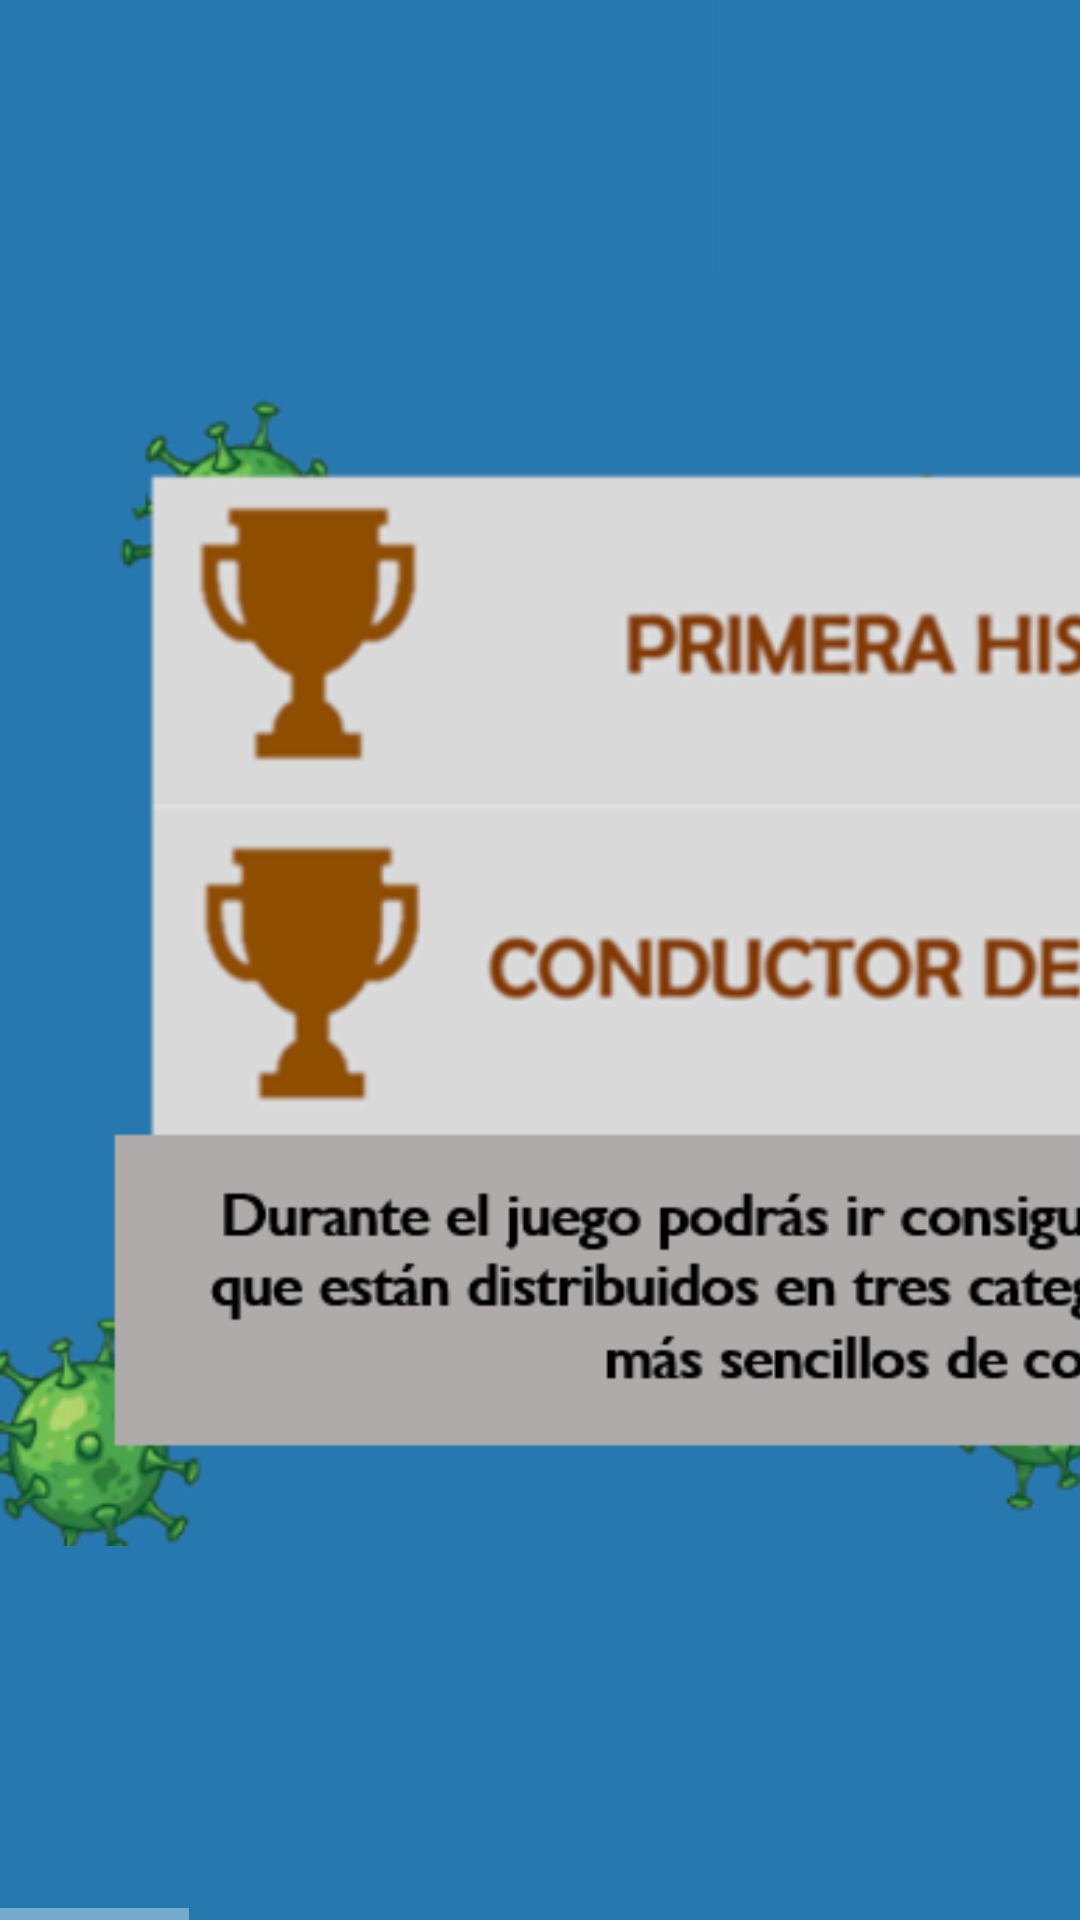

This screen was rendered from an Android layout file. Write that file and the resources it references.
<!-- AndroidManifest.xml: application theme Theme.Design.NoActionBar -->
<!-- res/layout/fragment_comojugar_3.xml -->
<?xml version="1.0" encoding="utf-8"?>
<androidx.constraintlayout.widget.ConstraintLayout xmlns:android="http://schemas.android.com/apk/res/android"
    xmlns:app="http://schemas.android.com/apk/res-auto"
    xmlns:tools="http://schemas.android.com/tools"
    android:layout_width="match_parent"
    android:layout_height="match_parent"
    android:background="@drawable/fondo_liso_azul"
    android:orientation="horizontal"
    tools:context=".ComoJugar_3">

    <HorizontalScrollView
        android:id="@+id/ScrollView_comojugar3"
        android:layout_width="match_parent"
        android:layout_height="match_parent"
        app:layout_constraintBottom_toBottomOf="parent"
        app:layout_constraintEnd_toEndOf="parent"
        app:layout_constraintStart_toStartOf="parent"
        app:layout_constraintTop_toTopOf="parent">

        <LinearLayout
            android:layout_width="wrap_content"
            android:layout_height="match_parent"
            android:orientation="horizontal">

            <ImageView
                android:id="@+id/imagen_comojugar31"
                android:layout_width="650dp"
                android:layout_height="match_parent"
                android:layout_weight="1"
                android:contentDescription="@string/imagen_comojugar31"
                app:srcCompat="@drawable/como_jugar_3a" />

            <ImageView
                android:id="@+id/imagen_comojugar32"
                android:layout_width="650dp"
                android:layout_height="match_parent"
                android:layout_weight="1"
                android:contentDescription="@string/imagen_comojugar32"
                app:srcCompat="@drawable/como_jugar_3b" />

            <ImageView
                android:id="@+id/imagen_comojugar33"
                android:layout_width="650dp"
                android:layout_height="match_parent"
                android:layout_weight="1"
                android:contentDescription="@string/imagen_comojugar33"
                app:srcCompat="@drawable/como_jugar_3c" />

            <ImageButton
                android:id="@+id/boton_comojugar3"
                android:layout_width="wrap_content"
                android:layout_height="400dp"
                android:layout_weight="1"
                android:background="#00FFFFFF"
                android:contentDescription="@string/boton_comosejuega3"
                app:layout_constraintBottom_toBottomOf="parent"
                app:layout_constraintEnd_toEndOf="parent"
                app:layout_constraintStart_toStartOf="parent"
                app:layout_constraintTop_toTopOf="parent"
                app:srcCompat="@drawable/como_jugar_flecha_siguiente" />
        </LinearLayout>
    </HorizontalScrollView>
</androidx.constraintlayout.widget.ConstraintLayout>
<!-- resources referenced by this layout -->
<resources>
  <!-- drawable como_jugar_3a: png bitmap (drawable, 92624 bytes) -->
  <!-- drawable como_jugar_3b: png bitmap (drawable, 77264 bytes) -->
  <!-- drawable como_jugar_3c: png bitmap (drawable, 79035 bytes) -->
  <!-- drawable como_jugar_flecha_siguiente: png bitmap (drawable, 4338 bytes) -->
  <!-- drawable fondo_liso_azul: png bitmap (drawable, 2306 bytes) -->
  <string name="boton_comosejuega3">COMOSEJUEGA3</string>
  <string name="imagen_comojugar31">IMAGENCOMOJUGAR31</string>
  <string name="imagen_comojugar32">IMAGENCOMOJUGAR32</string>
  <string name="imagen_comojugar33">IMAGENCOMOJUGAR33</string>
</resources>
